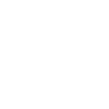
t = 0.00 s
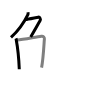
t = 3.50 s
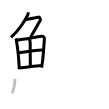
t = 7.25 s
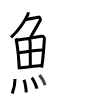
t = 10.75 s
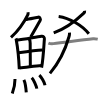
t = 14.50 s
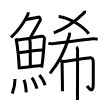
t = 18.00 s

The animated SVG that drew these frames (rendered in a browser with its animation timeline set to each time). Animation: 18 SMIL elements (animate=18); one cycle of 18.00 s.

<svg width="109px" height="109px" viewBox="0 0 px 109px" xmlns="http://www.w3.org/2000/svg" xmlns:xlink="http://www.w3.org/1999/xlink" xml:space="preserve" version="1.1"  baseProfile="full">
<path d="M27.99,12.25c0.05,0.59,0.29,1.59-0.1,2.38C25,20.5,19.5,29.75,10.99,37.37" style="fill:none;stroke:black;stroke-width:3;opacity:0">
  <animate attributeType="CSS" attributeName="opacity" from="0" to="1" begin="0s" dur="1s" repeatCount="0" fill="freeze" />
</path>
<path d="M25.89,19.38c1.93,0,10.32-1.94,12.35-2.23c1.74-0.25,2.63,2.17,1.91,3.4c-3.05,5.19-4.48,8.16-9.45,16.4" style="fill:none;stroke:black;stroke-width:3;opacity:0">
  <animate attributeType="CSS" attributeName="opacity" from="0" to="1" begin="1s" dur="1s" repeatCount="0" fill="freeze" />
</path>
<path d="M15.95,38.38c0.2,0.52,0.18,0.87,0.3,1.51c1.24,6.61,2.62,19.58,3.03,29.36" style="fill:none;stroke:black;stroke-width:3;opacity:0">
  <animate attributeType="CSS" attributeName="opacity" from="0" to="1" begin="2s" dur="1s" repeatCount="0" fill="freeze" />
</path>
<path d="M16.91,40.25c7.4-0.82,19.06-3.27,24.58-4c2.03-0.27,3.04,1.23,2.91,2.66c-0.48,5.24-1.01,18.97-2.81,28.71" style="fill:none;stroke:black;stroke-width:3;opacity:0">
  <animate attributeType="CSS" attributeName="opacity" from="0" to="1" begin="3s" dur="1s" repeatCount="0" fill="freeze" />
</path>
<path d="M28.77,38.58c0.82,0.71,1.42,2.88,1.42,4.56c-0.02,7.45,0.2,19.98,0.13,23.67" style="fill:none;stroke:black;stroke-width:3;opacity:0">
  <animate attributeType="CSS" attributeName="opacity" from="0" to="1" begin="4s" dur="1s" repeatCount="0" fill="freeze" />
</path>
<path d="M18.52,52.77c2.41-0.35,22.08-2.69,24.07-2.77" style="fill:none;stroke:black;stroke-width:3;opacity:0">
  <animate attributeType="CSS" attributeName="opacity" from="0" to="1" begin="5s" dur="1s" repeatCount="0" fill="freeze" />
</path>
<path d="M19.72,67.76c5.32-0.2,14.44-1.79,21.78-2.21" style="fill:none;stroke:black;stroke-width:3;opacity:0">
  <animate attributeType="CSS" attributeName="opacity" from="0" to="1" begin="6s" dur="1s" repeatCount="0" fill="freeze" />
</path>
<path d="M15.02,79.07c0,5.23-2.18,12.94-2.74,14.43" style="fill:none;stroke:black;stroke-width:3;opacity:0">
  <animate attributeType="CSS" attributeName="opacity" from="0" to="1" begin="7s" dur="1s" repeatCount="0" fill="freeze" />
</path>
<path d="M23.89,79.83c1.08,2.36,2.1,8.87,2.37,12.54" style="fill:none;stroke:black;stroke-width:3;opacity:0">
  <animate attributeType="CSS" attributeName="opacity" from="0" to="1" begin="8s" dur="1s" repeatCount="0" fill="freeze" />
</path>
<path d="M31.75,77.69c1.79,1.93,4.62,7.95,5.07,10.96" style="fill:none;stroke:black;stroke-width:3;opacity:0">
  <animate attributeType="CSS" attributeName="opacity" from="0" to="1" begin="9s" dur="1s" repeatCount="0" fill="freeze" />
</path>
<path d="M39.3,75.12c2.01,1.77,5.2,7.28,5.7,10.03" style="fill:none;stroke:black;stroke-width:3;opacity:0">
  <animate attributeType="CSS" attributeName="opacity" from="0" to="1" begin="10s" dur="1s" repeatCount="0" fill="freeze" />
</path>
<path d="M84.65,10.68c0.22,1.19-0.27,1.87-1.11,2.67c-7.16,6.84-17.4,14.93-29.83,19.59" style="fill:none;stroke:black;stroke-width:3;opacity:0">
  <animate attributeType="CSS" attributeName="opacity" from="0" to="1" begin="11s" dur="1s" repeatCount="0" fill="freeze" />
</path>
<path d="M58.66,16.47c10.86,1.52,23.45,8.79,30.17,17.28" style="fill:none;stroke:black;stroke-width:3;opacity:0">
  <animate attributeType="CSS" attributeName="opacity" from="0" to="1" begin="12s" dur="1s" repeatCount="0" fill="freeze" />
</path>
<path d="M69.53,32.67c0.06,0.96-0.1,2.55-0.47,3.85c-2.83,10-8.01,23.76-19.12,36.88" style="fill:none;stroke:black;stroke-width:3;opacity:0">
  <animate attributeType="CSS" attributeName="opacity" from="0" to="1" begin="13s" dur="1s" repeatCount="0" fill="freeze" />
</path>
<path d="M48.39,43.04c1.32,0.58,3.74,0.73,5.06,0.58C64,42.5,80.25,40,93.08,38.69c2.19-0.22,3.52,0.28,4.62,0.57" style="fill:none;stroke:black;stroke-width:3;opacity:0">
  <animate attributeType="CSS" attributeName="opacity" from="0" to="1" begin="14s" dur="1s" repeatCount="0" fill="freeze" />
</path>
<path d="M60.85,60.1c0.36,0.3,1.13,2.21,1.2,2.8c0.07,0.59,0.45,24.75,0.38,28.44" style="fill:none;stroke:black;stroke-width:3;opacity:0">
  <animate attributeType="CSS" attributeName="opacity" from="0" to="1" begin="15s" dur="1s" repeatCount="0" fill="freeze" />
</path>
<path d="M61.94,61.79c2.26-0.21,26.45-3.82,28.14-3.95c1.99-0.15,3.2,1.41,3.2,3.95c0,9.09-0.03,15.88-0.03,22.65c0,10.55-5.4,2.55-6.15,1.51" style="fill:none;stroke:black;stroke-width:3;opacity:0">
  <animate attributeType="CSS" attributeName="opacity" from="0" to="1" begin="16s" dur="1s" repeatCount="0" fill="freeze" />
</path>
<path d="M76.36,47c0.36,0.3,1.13,2.21,1.2,2.8c0.07,0.59-0.05,46.51-0.12,50.2" style="fill:none;stroke:black;stroke-width:3;opacity:0">
  <animate attributeType="CSS" attributeName="opacity" from="0" to="1" begin="17s" dur="1s" repeatCount="0" fill="freeze" />
</path>
</svg>
